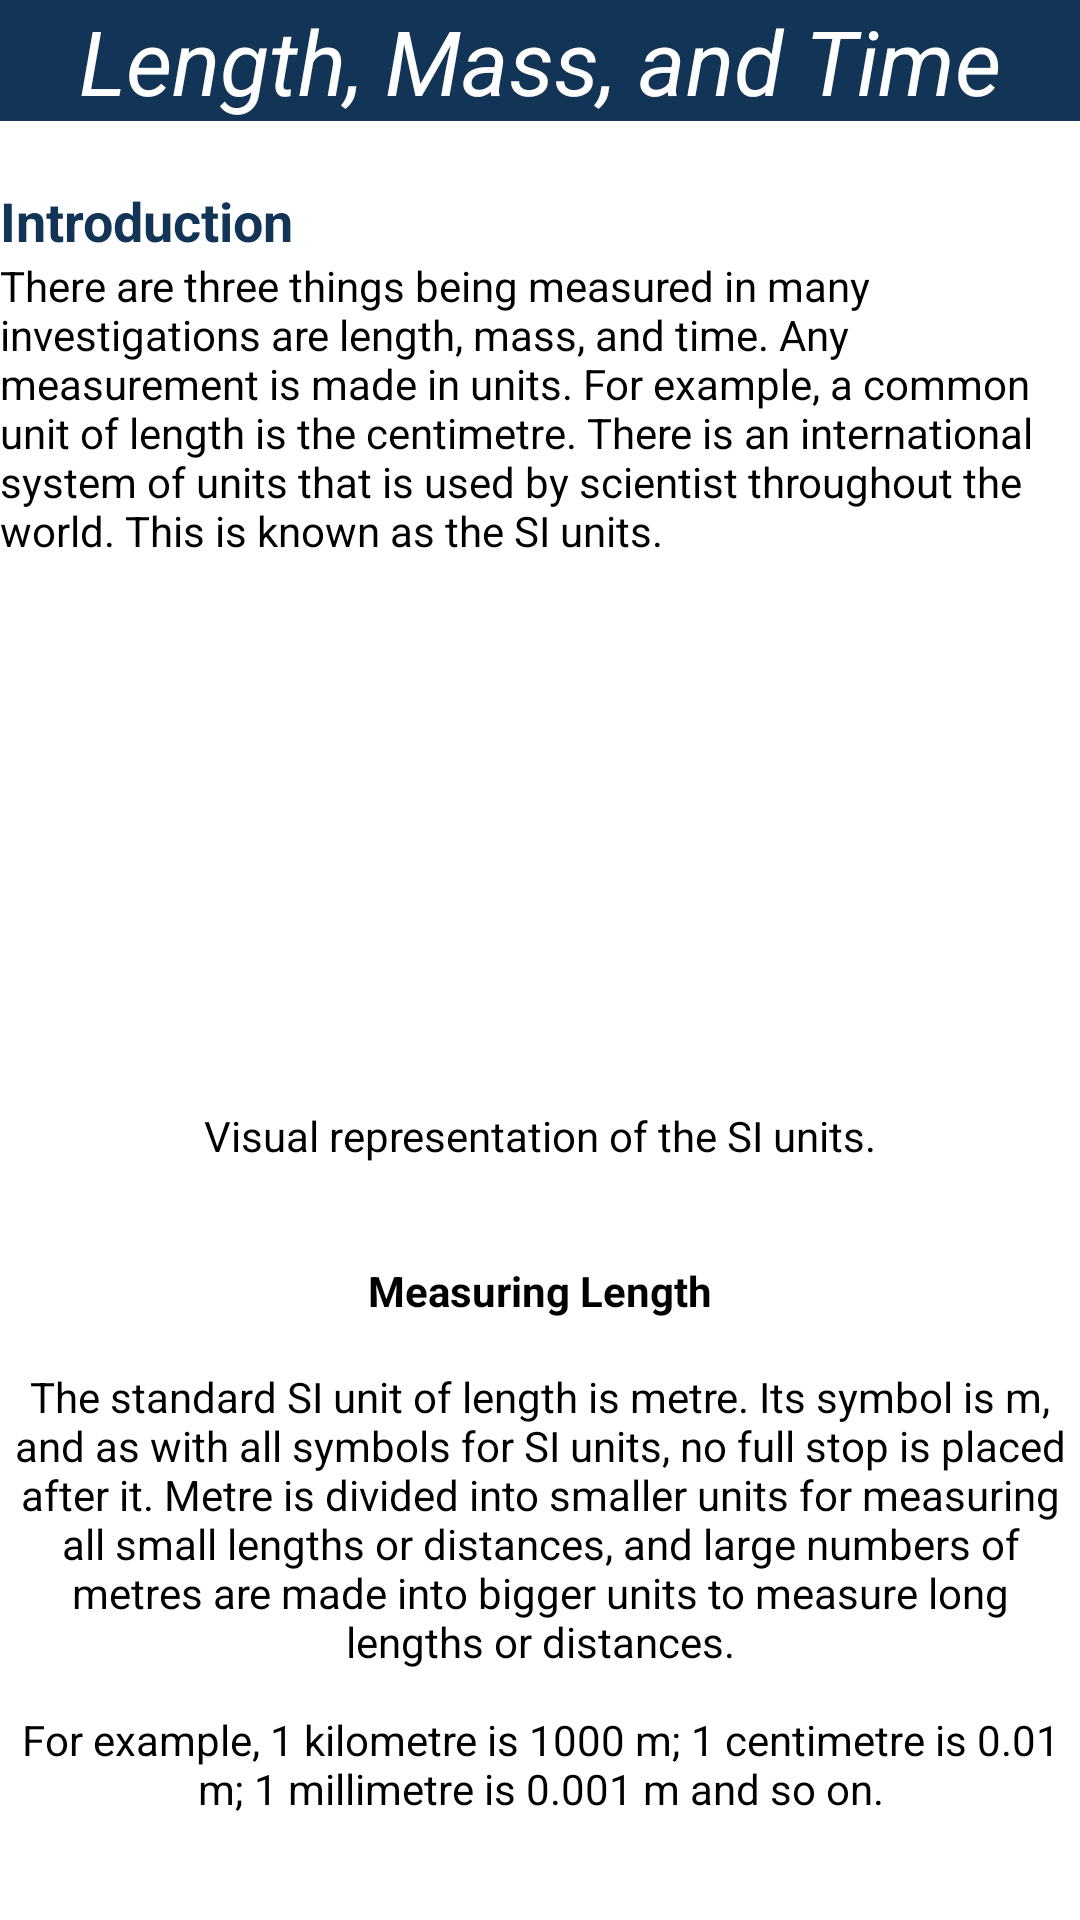

Layout XML and referenced resources for this Android screen:
<!-- AndroidManifest.xml: application theme Theme.OopsiesMeasurement -->
<!-- res/layout/activity_length_mass_time_page1.xml -->
<?xml version="1.0" encoding="utf-8"?>
<RelativeLayout xmlns:android="http://schemas.android.com/apk/res/android"
    xmlns:app="http://schemas.android.com/apk/res-auto"
    xmlns:tools="http://schemas.android.com/tools"
    android:layout_width="match_parent"
    android:layout_height="match_parent"
    android:background="#FFFFFF"
    tools:context=".length_mass_time_page1">

    <TextView
        android:id="@+id/length_mass_time_title"
        android:layout_width="match_parent"
        android:layout_height="wrap_content"
        android:background="#123456"
        android:gravity="center"
        android:text="@string/length_mass_time_title"
        android:textColor="@color/white"
        android:textSize="30sp"
        android:textStyle="italic" />

    <TextView
        android:id="@+id/length_mass_time_secondary_title"
        android:layout_width="match_parent"
        android:layout_height="wrap_content"
        android:layout_below="@+id/length_mass_time_title"
        android:text="@string/length_mass_time_secondary_title"
        android:textColor="#123456"
        android:textSize="18sp"
        android:textStyle="bold" />

    <TextView
        android:id="@+id/text_intro"
        android:layout_width="match_parent"
        android:layout_height="wrap_content"
        android:layout_below="@id/length_mass_time_secondary_title"
        android:text="@string/length_mass_time_intro"
        android:textColor="#000000" />

    <ImageView
        android:id="@+id/image_si_units"
        android:layout_width="150dp"
        android:layout_height="150dp"
        android:layout_below="@+id/text_intro"
        android:layout_centerInParent="true"
        android:background="@drawable/si_unit" />

    <TextView
        android:id="@+id/text_si_units"
        android:layout_width="match_parent"
        android:layout_height="wrap_content"
        android:layout_below="@id/image_si_units"
        android:gravity="center"
        android:text="@string/si_units_explanation"
        android:textColor="#000000" />

    <TextView
        android:id="@+id/measuring_length_title"
        android:layout_width="match_parent"
        android:layout_height="wrap_content"
        android:layout_below="@+id/text_si_units"
        android:gravity="center"
        android:text="@string/measuring_length_title"
        android:textColor="#000000"
        android:textStyle="bold" />

    <TextView
        android:id="@+id/text_measuring_length"
        android:layout_width="match_parent"
        android:layout_height="wrap_content"
        android:layout_below="@+id/measuring_length_title"
        android:gravity="center"
        android:text="@string/measuring_length_content"
        android:textColor="#000000" />

    <Button
        android:id="@+id/buttonNext"
        android:layout_width="70dp"
        android:layout_height="60dp"
        android:layout_below="@+id/text_measuring_length"
        android:layout_centerInParent="true"
        android:layout_centerVertical="true"
        android:layout_marginTop="25dp"
        android:background="@drawable/button_style1"
        android:text="@string/buttonNext"
        android:textColor="#FFFFFF"
        android:textSize="12sp" />

    <Button
        android:id="@+id/buttonBack"
        android:layout_width="70dp"
        android:layout_height="60dp"
        android:layout_below="@+id/text_measuring_length"
        android:layout_alignStart="@+id/buttonNext"
        android:layout_marginStart="-130dp"
        android:layout_marginTop="26dp"
        android:background="@drawable/button_style1"
        android:text="@string/buttonBack"
        android:textColor="#FFFFFF"
        android:textSize="12sp" />

    <Button
        android:id="@+id/buttonHome"
        android:layout_width="70dp"
        android:layout_height="60dp"
        android:layout_below="@+id/text_measuring_length"
        android:layout_alignEnd="@+id/buttonNext"
        android:layout_alignParentEnd="true"
        android:layout_marginStart="130dp"
        android:layout_marginTop="25dp"
        android:layout_marginEnd="38dp"
        android:background="@drawable/button_style1"
        android:text="@string/buttonHome"
        android:textColor="#FFFFFF"
        android:textSize="12sp" />
</RelativeLayout>
<!-- resources referenced by this layout -->
<resources>
  <!-- drawable button_style1 (drawable) -->
  <?xml version="1.0" encoding="utf-8"?>
  <shape xmlns:android="http://schemas.android.com/apk/res/android" android:shape="rectangle">
  
      <gradient android:startColor="#003366" android:endColor="#006666"/>
      <corners android:radius="100dp"/>
  
  </shape>
  <string name="buttonBack">Back</string>
  <string name="buttonHome">Home</string>
  <string name="buttonNext">Next</string>
  <string name="length_mass_time_intro">There are three things being measured in many investigations are length, mass, and time. Any measurement is made in units. For example, a common unit of length is the centimetre. There is an international system of units that is used by scientist throughout the world. This is known as the SI units.\n\n</string>
  <string name="length_mass_time_secondary_title">\nIntroduction</string>
  <string name="length_mass_time_title">Length, Mass, and Time</string>
  <string name="measuring_length_content">\nThe standard SI unit of length is metre. Its symbol is m, and as with all symbols for SI units, no full stop is placed after it. Metre is divided into smaller units for measuring all small lengths or distances, and large numbers of metres are made into bigger units to measure long lengths or distances.\n\nFor example, 1 kilometre is 1000 m; 1 centimetre is 0.01 m; 1 millimetre is 0.001 m and so on.\n\n</string>
  <string name="measuring_length_title">\n\nMeasuring Length</string>
  <string name="si_units_explanation">Visual representation of the SI units.</string>
  <style name="Theme.OopsiesMeasurement" parent="Theme.AppCompat.DayNight.NoActionBar">
          
          <item name="colorPrimary">@color/purple_500</item>
          <item name="colorPrimaryVariant">@color/purple_700</item>
          <item name="colorOnPrimary">@color/white</item>
          
          <item name="colorSecondary">@color/teal_200</item>
          <item name="colorSecondaryVariant">@color/teal_700</item>
          <item name="colorOnSecondary">@color/black</item>
          
          <item name="android:statusBarColor" tools:targetApi="l">?attr/colorPrimaryVariant</item>
          
      </style>
  <!-- not gathered from this repository: default colours our renderer supplied (Android Studio template values) -->
  <color name="purple_500">#FF6200EE</color>
  <color name="purple_700">#FF3700B3</color>
  <color name="teal_200">#FF03DAC5</color>
  <color name="teal_700">#FF018786</color>
  <color name="black">#FF000000</color>
  <color name="white">#FFFFFFFF</color>
</resources>
